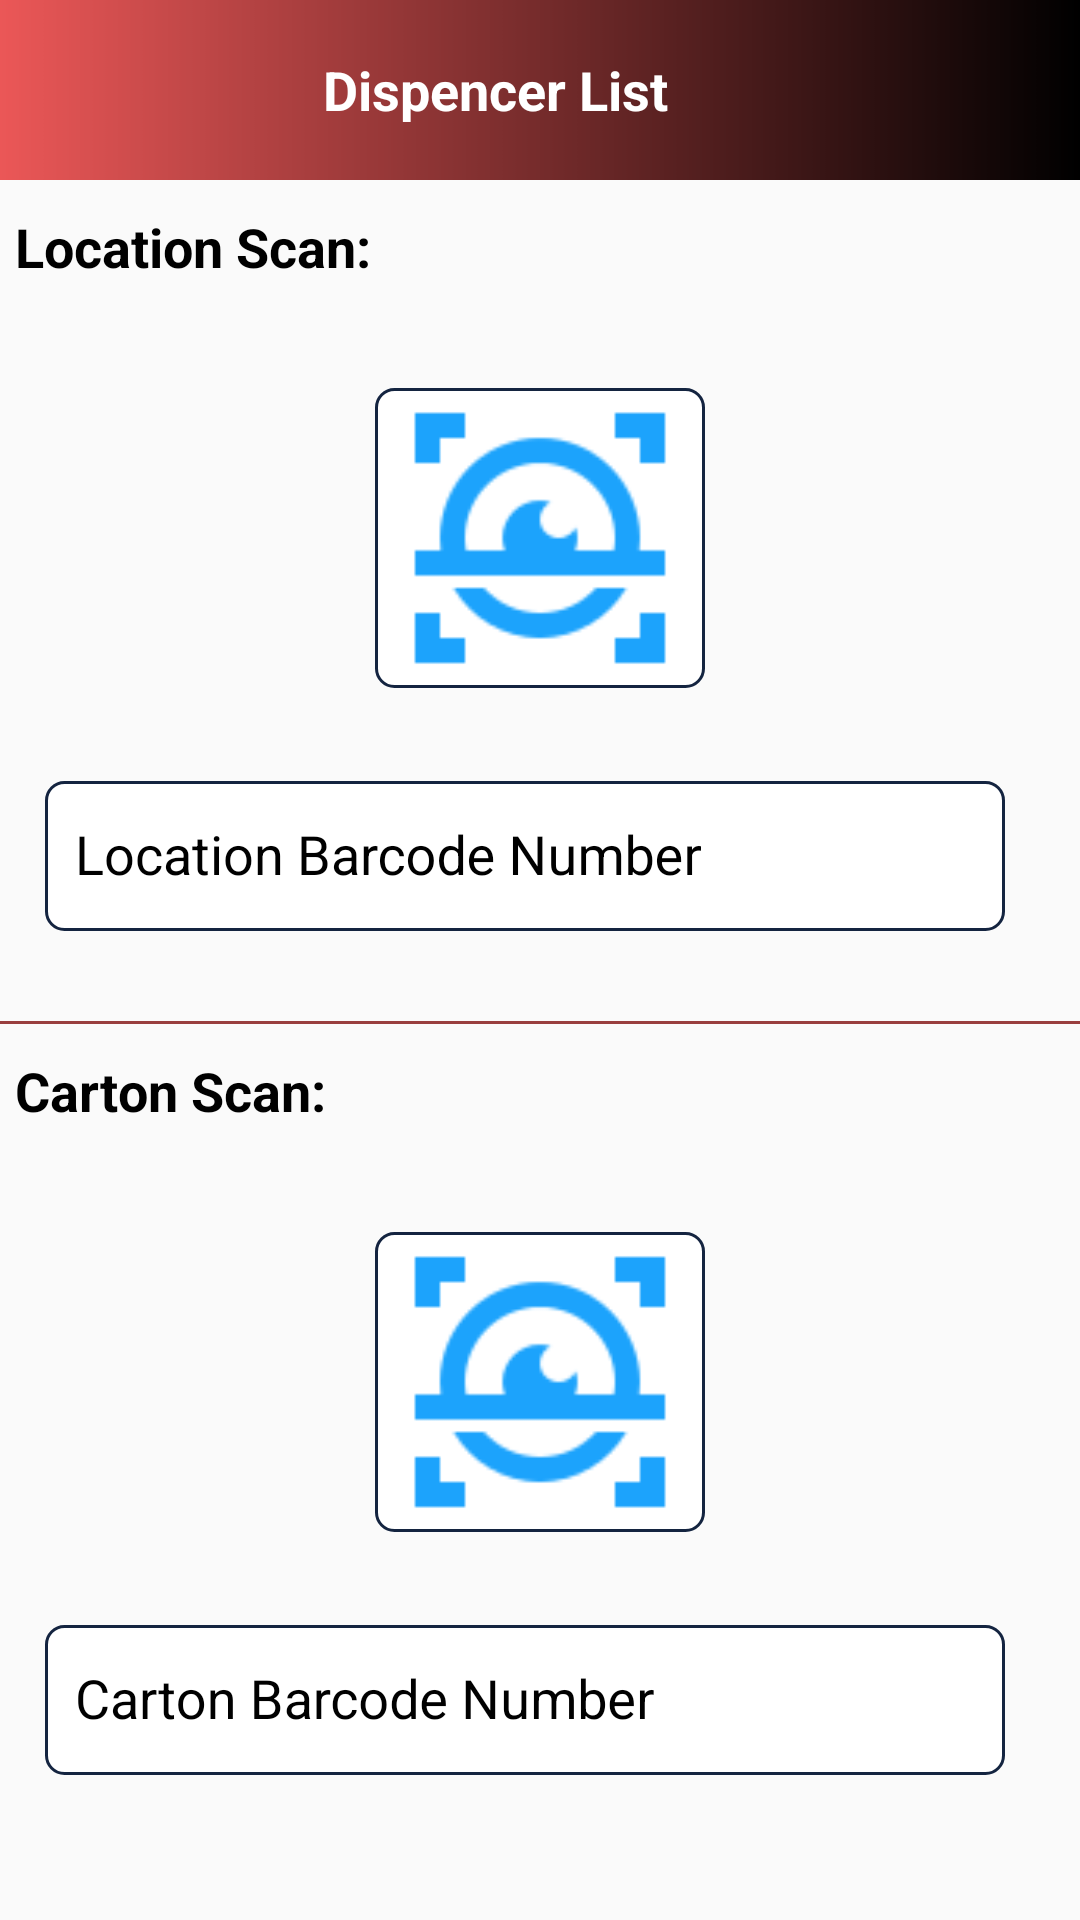

Layout XML and referenced resources for this Android screen:
<!-- AndroidManifest.xml: application theme AppTheme -->
<!-- res/layout/dispencer_list.xml -->
<?xml version="1.0" encoding="utf-8"?>
<LinearLayout xmlns:android="http://schemas.android.com/apk/res/android"
    xmlns:app="http://schemas.android.com/apk/res-auto"
    xmlns:tools="http://schemas.android.com/tools"
    android:layout_width="match_parent"
    android:layout_height="match_parent"
    tools:context=".DispencerList"
    android:orientation="vertical">

    <LinearLayout
        android:layout_width="match_parent"
        android:layout_height="60dp"
        android:background="@drawable/coal"
        android:orientation="horizontal"
        android:weightSum="2.5">

        <ImageView
            android:id="@+id/myimage_back"
            android:layout_width="match_parent"
            android:layout_height="match_parent"
            android:layout_weight="1"
            android:padding="10dp"
            android:src="@drawable/back"
            />

        <TextView
            android:layout_width="match_parent"
            android:layout_height="match_parent"
            android:layout_marginRight="30dp"
            android:layout_weight=".5"
            android:gravity="center"
            android:text="Dispencer List"
            android:textColor="@color/white"
            android:textSize="18dp"
            android:textStyle="bold"

            />

        <ImageView
            android:id="@+id/done_img"
            android:layout_width="match_parent"
            android:layout_height="match_parent"
            android:layout_weight="1"
            android:padding="10dp"
            android:src="@drawable/done" />

    </LinearLayout>

    <ScrollView
        android:layout_width="match_parent"
        android:layout_height="match_parent"
        >
        <LinearLayout
            android:layout_width="match_parent"
            android:layout_height="wrap_content"
            android:orientation="vertical"
            >
            <TextView
                android:layout_width="match_parent"
                android:layout_height="wrap_content"
                android:layout_marginTop="10dp"
                android:textSize="18dp"
                android:textColor="@color/black"
                android:textStyle="bold"
                android:text="Location Scan:"
                android:layout_marginStart="5dp"/>
            <ImageView
                android:id="@+id/dislocationbarcodescan"
                android:layout_width="110dp"
                android:layout_height="100dp"
                android:layout_gravity="center"
                android:layout_marginTop="35dp"
                android:src="@drawable/scan"
                android:background="@drawable/border"/>


            <android.support.design.widget.TextInputLayout
                android:layout_width="match_parent"
                android:layout_height="wrap_content"
                android:layout_marginLeft="15dp"
                android:layout_marginTop="20dp"
                android:layout_marginRight="25dp"
                android:layout_weight="1"
                android:textColorHint="@color/black">

                <EditText
                    android:id="@+id/dislocationbarcodenumber"
                    android:layout_width="match_parent"
                    android:layout_height="50dp"
                    android:background="@drawable/border"
                    android:ellipsize="start"
                    android:focusable="false"
                    android:hint="Location Barcode Number"
                    android:inputType="text"
                    android:paddingLeft="10dp"
                    android:textColor="@color/black"
                    android:textColorHighlight="@color/black"
                    android:textColorHint="@color/black"
                    android:textColorLink="@color/black" />
            </android.support.design.widget.TextInputLayout>

            <View
                android:layout_width="match_parent"
                android:layout_height="1dp"
                android:layout_gravity="center"
                android:layout_marginTop="30dp"

                android:background="@color/colorPrimaryDark" />


            <TextView
                android:layout_width="match_parent"
                android:layout_height="wrap_content"
                android:layout_marginTop="10dp"
                android:textSize="18dp"
                android:textColor="@color/black"
                android:textStyle="bold"
                android:text="Carton Scan:"
                android:layout_marginStart="5dp"/>
            <ImageView
                android:id="@+id/discartonbarcodescan"
                android:layout_width="110dp"
                android:layout_height="100dp"
                android:layout_gravity="center"
                android:layout_marginTop="35dp"
                android:src="@drawable/scan"
                android:background="@drawable/border"/>



            <android.support.design.widget.TextInputLayout
                android:layout_width="match_parent"
                android:layout_height="wrap_content"
                android:layout_marginLeft="15dp"
                android:layout_marginTop="20dp"
                android:layout_marginRight="25dp"
                android:layout_weight="1"
                android:textColorHint="@color/black"
                >

                <EditText
                    android:id="@+id/discartonbarcodenumber"
                    android:layout_width="match_parent"
                    android:layout_height="50dp"
                    android:background="@drawable/border"
                    android:ellipsize="start"
                    android:focusable="false"
                    android:hint="Carton Barcode Number"
                    android:inputType="text"
                    android:paddingLeft="10dp"
                    android:textColor="@color/black"
                    android:textColorHighlight="@color/black"
                    android:textColorHint="@color/black"
                    android:textColorLink="@color/black"
                    />
            </android.support.design.widget.TextInputLayout>



        </LinearLayout>
    </ScrollView>


</LinearLayout>
<!-- resources referenced by this layout -->
<resources>
  <color name="black">#000000</color>
  <color name="colorPrimaryDark">#993E3E</color>
  <color name="white">#ffffff</color>
  <!-- drawable border (drawable-v24) -->
  <?xml version="1.0" encoding="UTF-8"?>
  <shape xmlns:android="http://schemas.android.com/apk/res/android">
      <solid android:color="#ffffff" />
      <stroke
          android:width="1dp"
          android:color="#142440" />
      <corners android:radius="6dp" />
      <padding
          android:bottom="0dp"
          android:left="0dp"
          android:right="0dp"
          android:top="0dp" />
  </shape>
  <!-- drawable coal: jpg bitmap (drawable-v24, 34460 bytes) -->
  <!-- drawable scan: png bitmap (drawable-v24, 2587 bytes) -->
  <style name="AppTheme" parent="Theme.AppCompat.Light.NoActionBar">
          
          <item name="colorPrimary">@color/colorPrimary</item>
          <item name="colorPrimaryDark">@color/colorPrimaryDark</item>
          <item name="colorAccent">@color/colorAccent</item>
      </style>
  <color name="colorPrimary">#142440</color>
  <color name="colorAccent">#1CA3FC</color>       //all in app
</resources>
